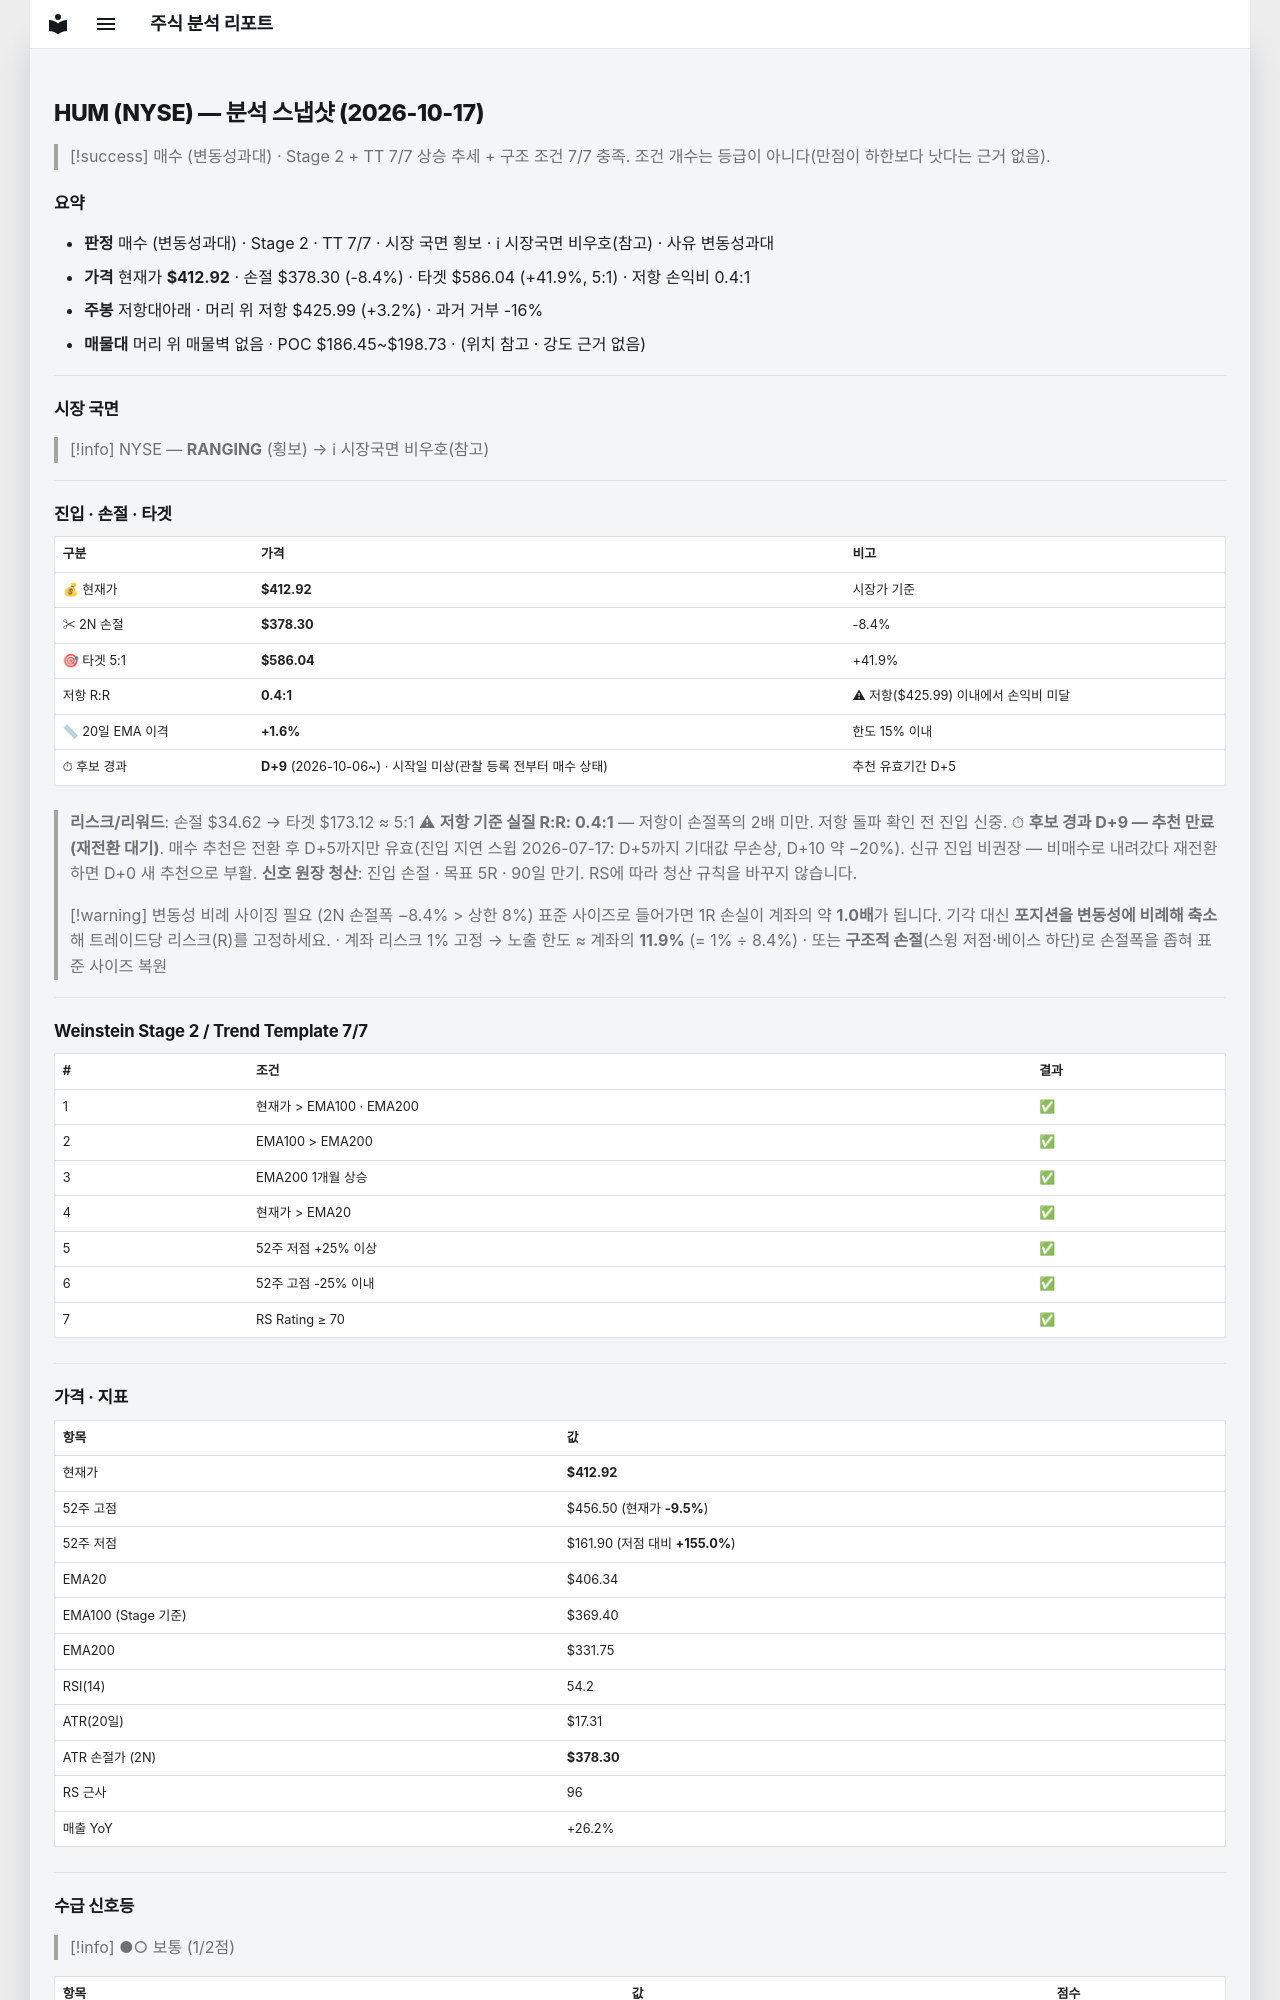

repository: soloandco/stock-reports · page: snapshots/HUM-2026-10-17/index.html · generator: mkdocs

---
type: analysis-snapshot
title: HUM 분석 스냅샷
ticker: HUM
market: NYSE
created: 2026-10-17
updated: 2026-10-17
bar-date: 2026-10-16
verdict: 매수관찰
verdict-reason: 변동성과대
real-rr: 0.38
sma50-gap-pct: 1.6
candidate-days: 9
candidate-since: 2026-10-06
candidate-start-unknown: true
weekly-position: 저항대아래
weekly-overhead-price: 425.99
weekly-overhead-pct: 3.2
stage: 2
trend-template-score: 7
tt-max: 7
ma-set: ema-20-100-200
price: 412.9200134277344
stop-price: 378.2955019472317
market-regime: RANGING
supply-demand-score: 1/2
supply-demand-label: 보통
status: tracking
tags:
  - stock-agent
  - watchlist
  - HUM
  - analysis
related:
  - "[[analysis-template]]"
---

# HUM (NYSE) — 분석 스냅샷 (2026-10-17)

> [!success] 매수 (변동성과대) · Stage 2 + TT 7/7
> 상승 추세 + 구조 조건 7/7 충족. 조건 개수는 등급이 아니다(만점이 하한보다 낫다는 근거 없음).

## 요약

- **판정** 매수 (변동성과대) · Stage 2 · TT 7/7 · 시장 국면 횡보 · ℹ 시장국면 비우호(참고) · 사유 변동성과대
- **가격** 현재가 **$412.92** · 손절 $378.30 (-8.4%) · 타겟 $586.04 (+41.9%, 5:1) · 저항 손익비 0.4:1
- **주봉** 저항대아래 · 머리 위 저항 $425.99 (+3.2%) · 과거 거부 -16%
- **매물대** 머리 위 매물벽 없음 · POC $186.45~$198.73 · (위치 참고 · 강도 근거 없음)

---

## 시장 국면

> [!info] NYSE — **RANGING** (횡보) → ℹ 시장국면 비우호(참고)

---

## 진입 · 손절 · 타겟

| 구분 | 가격 | 비고 |
|------|------|------|
| 💰 현재가 | **$412.92** | 시장가 기준 |
| ✂ 2N 손절 | **$378.30** | -8.4% |
| 🎯 타겟 5:1 | **$586.04** | +41.9% |
| 저항 R:R | **0.4:1** | ⚠ 저항($425.99) 이내에서 손익비 미달 |
| 📏 20일 EMA 이격 | **+1.6%** | 한도 15% 이내 |
| ⏱ 후보 경과 | **D+9** (2026-10-06~) · 시작일 미상(관찰 등록 전부터 매수 상태) | 추천 유효기간 D+5 |

> **리스크/리워드**: 손절 $34.62 → 타겟 $173.12 ≈ 5:1
> ⚠ **저항 기준 실질 R:R: 0.4:1** — 저항이 손절폭의 2배 미만. 저항 돌파 확인 전 진입 신중.
> ⏱ **후보 경과 D+9 — 추천 만료(재전환 대기)**. 매수 추천은 전환 후 D+5까지만 유효(진입 지연 스윕 2026-07-17: D+5까지 기대값 무손상, D+10 약 −20%). 신규 진입 비권장 — 비매수로 내려갔다 재전환하면 D+0 새 추천으로 부활.
> **신호 원장 청산**: 진입 손절 · 목표 5R · 90일 만기. RS에 따라 청산 규칙을 바꾸지 않습니다.

> [!warning] 변동성 비례 사이징 필요 (2N 손절폭 −8.4% > 상한 8%)
> 표준 사이즈로 들어가면 1R 손실이 계좌의 약 **1.0배**가 됩니다. 기각 대신 **포지션을 변동성에 비례해 축소**해 트레이드당 리스크(R)를 고정하세요.
> · 계좌 리스크 1% 고정 → 노출 한도 ≈ 계좌의 **11.9%** (= 1% ÷ 8.4%)
> · 또는 **구조적 손절**(스윙 저점·베이스 하단)로 손절폭을 좁혀 표준 사이즈 복원

---

## Weinstein Stage 2 / Trend Template 7/7

| # | 조건 | 결과 |
|---|------|------|
| 1 | 현재가 > EMA100 · EMA200 | ✅ |
| 2 | EMA100 > EMA200 | ✅ |
| 3 | EMA200 1개월 상승 | ✅ |
| 4 | 현재가 > EMA20 | ✅ |
| 5 | 52주 저점 +25% 이상 | ✅ |
| 6 | 52주 고점 -25% 이내 | ✅ |
| 7 | RS Rating ≥ 70 | ✅ |

---

## 가격 · 지표

| 항목 | 값 |
|------|---|
| 현재가 | **$412.92** |
| 52주 고점 | $456.50 (현재가 **-9.5%**) |
| 52주 저점 | $161.90 (저점 대비 **+155.0%**) |
| EMA20 | $406.34 |
| EMA100 (Stage 기준) | $369.40 |
| EMA200 | $331.75 |
| RSI(14) | 54.2 |
| ATR(20일) | $17.31 |
| ATR 손절가 (2N) | **$378.30** |
| RS 근사 | 96 |
| 매출 YoY | +26.2% |

---
## 수급 신호등

> [!info] ●○ 보통 (1/2점)

| 항목 | 값 | 점수 |
|------|------|------|
| 거래량 (5일/20일 비율) | 0.86× (-13.6%) | ❌ |
| OBV 20일 추세 | ↑ 상승 | ✅ |

> **판독법**: 거래량이 20일 평균보다 20% 이상 많고 OBV(온밸런스볼륨)가 상승 중이면 매집 수급이 강한 것으로 판단합니다.

---
